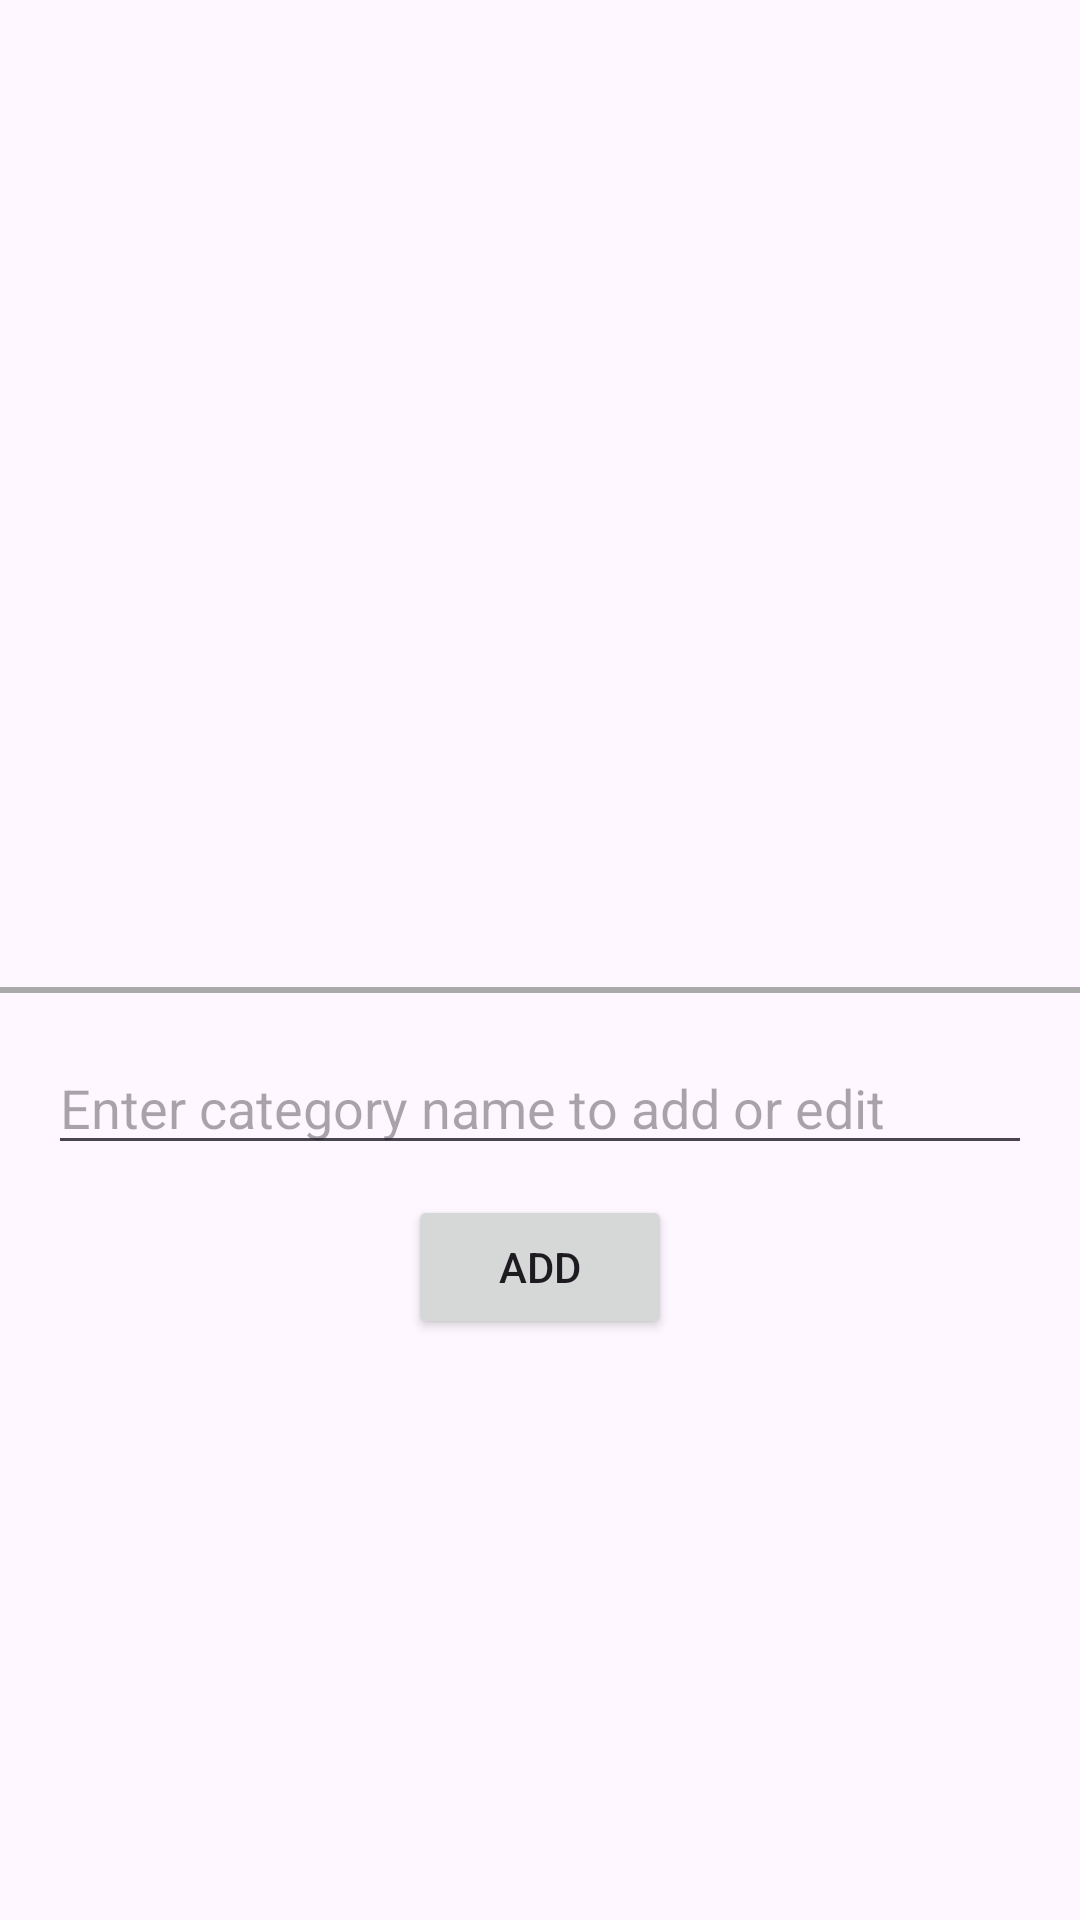

Android layout source for this screen:
<!-- AndroidManifest.xml: application theme Theme.MyRestaurants_V1 -->
<!-- res/layout/category.xml -->
<?xml version="1.0" encoding="utf-8"?>
<LinearLayout
    xmlns:android="http://schemas.android.com/apk/res/android"
    android:layout_width="match_parent"
    android:layout_height="match_parent"
    android:orientation="vertical">


    <ListView
        android:id="@+id/category_list"
        android:layout_width="match_parent"
        android:layout_height="0dp"
        android:layout_weight="1" />

    <View
        android:layout_width="400dp"
        android:layout_height="2dp"
        android:layout_marginTop="20dp"
        android:layout_gravity="center"
        android:background="@android:color/darker_gray"/>

    <LinearLayout
        android:layout_width="match_parent"
        android:layout_height="0dp"
        android:layout_weight="1"
        android:orientation="vertical"
        android:padding="16dp">

        <EditText
            android:id="@+id/new_category_field"
            android:layout_width="match_parent"
            android:layout_height="wrap_content"
            android:hint="Enter category name to add or edit"/>

        <Button
            android:id="@+id/add_category_button"
            android:layout_width="wrap_content"
            android:layout_height="wrap_content"
            android:layout_marginTop="10dp"
            android:text="Add"
            android:layout_gravity="center"/>
    </LinearLayout>

</LinearLayout>
<!-- resources referenced by this layout -->
<resources>
  <style name="Theme.MyRestaurants_V1" parent="Base.Theme.MyRestaurants_V1" />
  <style name="Base.Theme.MyRestaurants_V1" parent="Theme.Material3.DayNight">
          
          <item name="colorPrimary">@color/pink</item>
          
      </style>
</resources>
